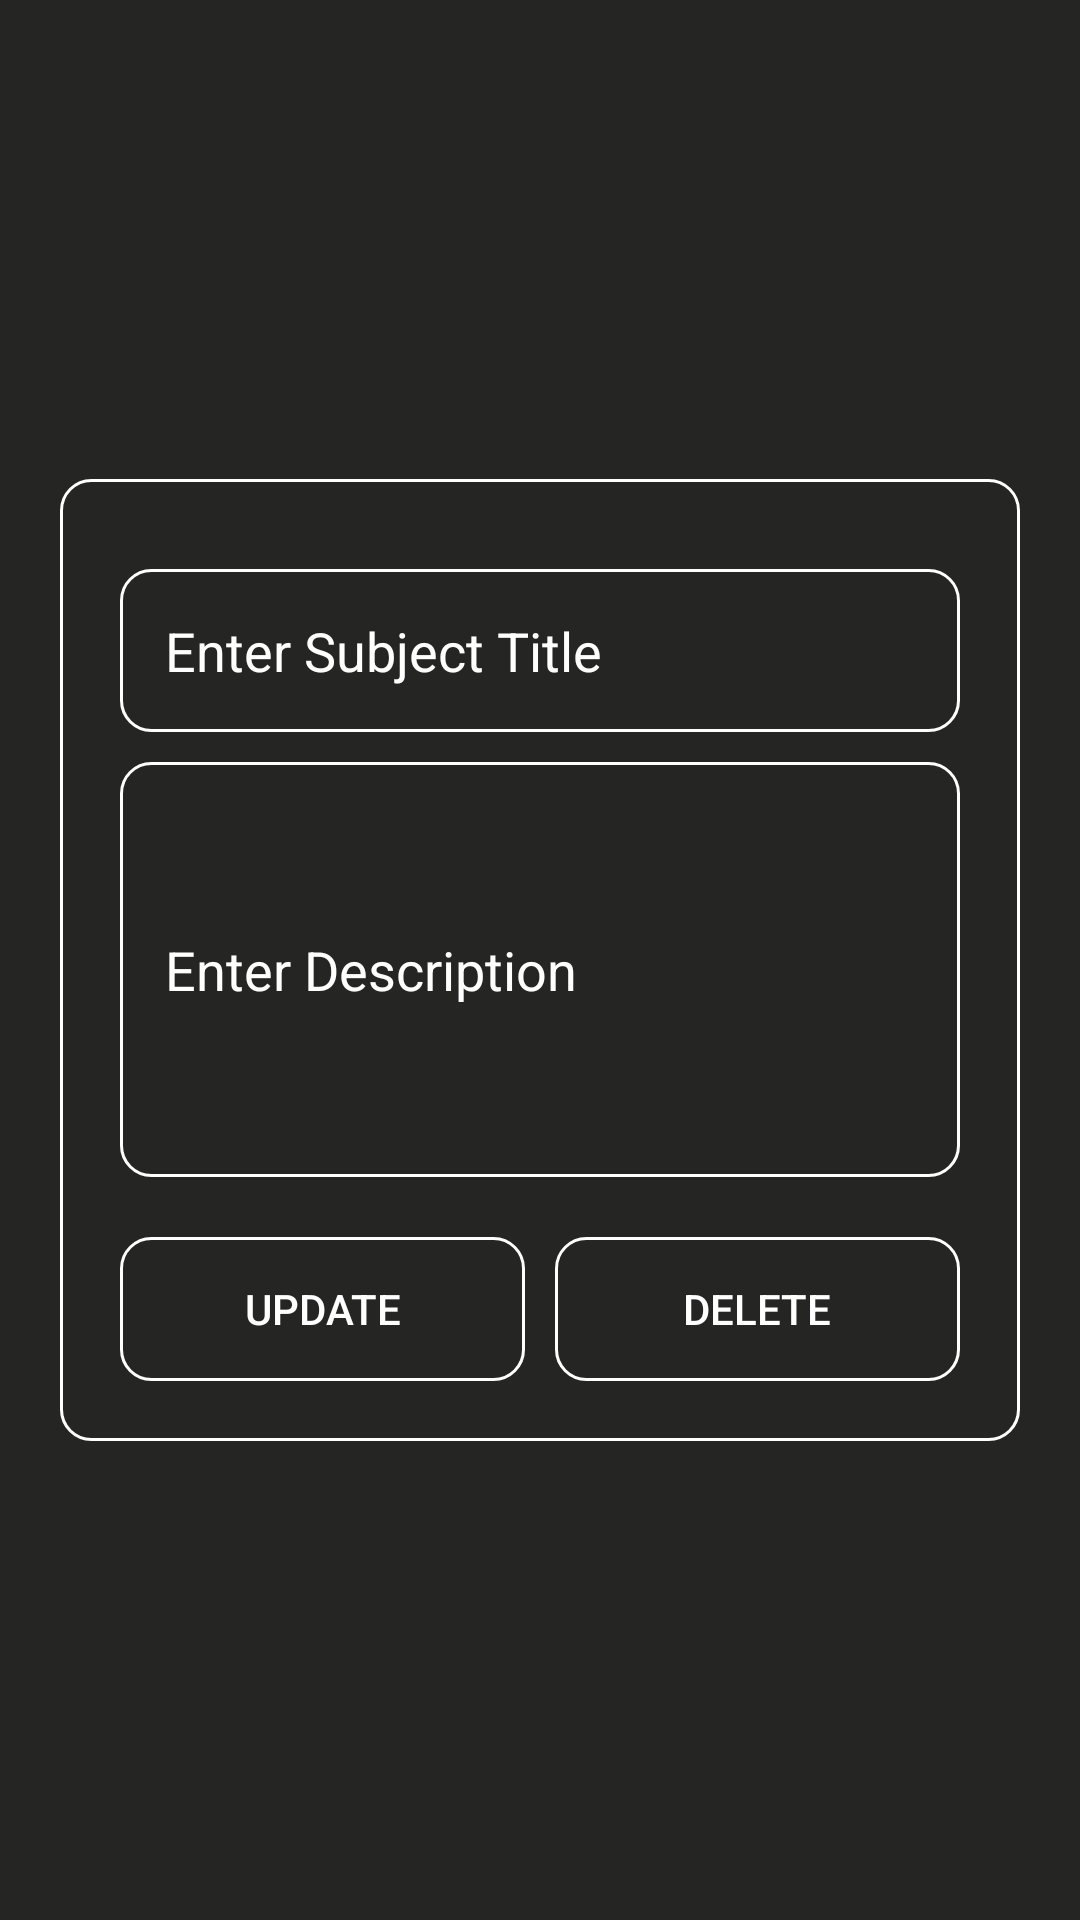

Layout XML and referenced resources for this Android screen:
<!-- AndroidManifest.xml: application theme Theme.CRUDSQLiteDemo -->
<!-- res/layout/activity_modify_record.xml -->
<?xml version="1.0" encoding="utf-8"?>
<LinearLayout
    xmlns:android="http://schemas.android.com/apk/res/android"
    android:layout_width="match_parent"
    android:layout_height="match_parent"
    android:orientation="vertical"
    android:padding="20dp"
    android:gravity="center"
    android:background="#252524">

    <LinearLayout
        android:layout_width="match_parent"
        android:layout_height="wrap_content"
        android:gravity="center"
        android:orientation="vertical"
        android:padding="20dp"
        android:background="@drawable/edt_bg">

    <EditText
        android:layout_width="match_parent"
        android:layout_height="wrap_content"
        android:id="@+id/subject_edt"
        android:padding="15dp"
        android:textColor="@color/white"
        android:layout_marginTop="10dp"
        android:layout_marginBottom="10dp"
        android:background="@drawable/edt_bg"
        android:hint="Enter Subject Title"
        android:textColorHint="@color/white"
        />

    <EditText
        android:id="@+id/description_edt"
        android:layout_width="match_parent"
        android:layout_height="wrap_content"
        android:hint="Enter Description"
        android:background="@drawable/edt_bg"
        android:inputType="textMultiLine"
        android:textColor="@color/white"
        android:padding="15dp"
        android:textColorHint="@color/white"
        android:minLines="5"
        />
    <LinearLayout
        android:layout_width="match_parent"
        android:layout_height="wrap_content"
        android:gravity="center_horizontal"
        android:orientation="horizontal"
        android:layout_marginTop="20dp"
        android:weightSum="2"
        >

        <Button
            android:layout_width="wrap_content"
            android:layout_height="wrap_content"
            android:id="@+id/btn_update"
            android:text="Update"
            android:textColor="@color/white"
            android:layout_marginRight="10dp"
            android:background="@drawable/edt_bg"
            android:layout_weight="1"/>
        <Button
            android:layout_width="wrap_content"
            android:layout_height="wrap_content"
            android:id="@+id/btn_delete"
            android:text="Delete"
            android:textColor="@color/white"
            android:background="@drawable/edt_bg"
            android:layout_weight="1"/>


    </LinearLayout>
    </LinearLayout>

</LinearLayout>
<!-- resources referenced by this layout -->
<resources>
  <!-- drawable edt_bg (drawable) -->
  <?xml version="1.0" encoding="utf-8"?>
  <selector xmlns:android="http://schemas.android.com/apk/res/android">
  <item>
      <shape android:shape="rectangle">
          <corners android:radius="10dp"
              />
          <solid android:color="@android:color/transparent"/>
          <stroke android:color="@color/white"
              android:width="1dp"/>
      </shape>
  </item>
  </selector>
  <style name="Theme.CRUDSQLiteDemo" parent="Theme.MaterialComponents.DayNight.DarkActionBar">
          
          <item name="colorPrimary">@color/purple_500</item>
          <item name="colorPrimaryVariant">@color/purple_700</item>
          <item name="colorOnPrimary">@color/white</item>
          
          <item name="colorSecondary">@color/teal_200</item>
          <item name="colorSecondaryVariant">@color/teal_700</item>
          <item name="colorOnSecondary">@color/black</item>
          
          <item name="android:statusBarColor">?attr/colorPrimaryVariant</item>
          
      </style>
  <!-- not gathered from this repository: default colours our renderer supplied (Android Studio template values) -->
  <color name="purple_500">#FF6200EE</color>
  <color name="purple_700">#FF3700B3</color>
  <color name="teal_200">#FF03DAC5</color>
  <color name="teal_700">#FF018786</color>
  <color name="black">#FF000000</color>
  <color name="white">#FFFFFFFF</color>
</resources>
